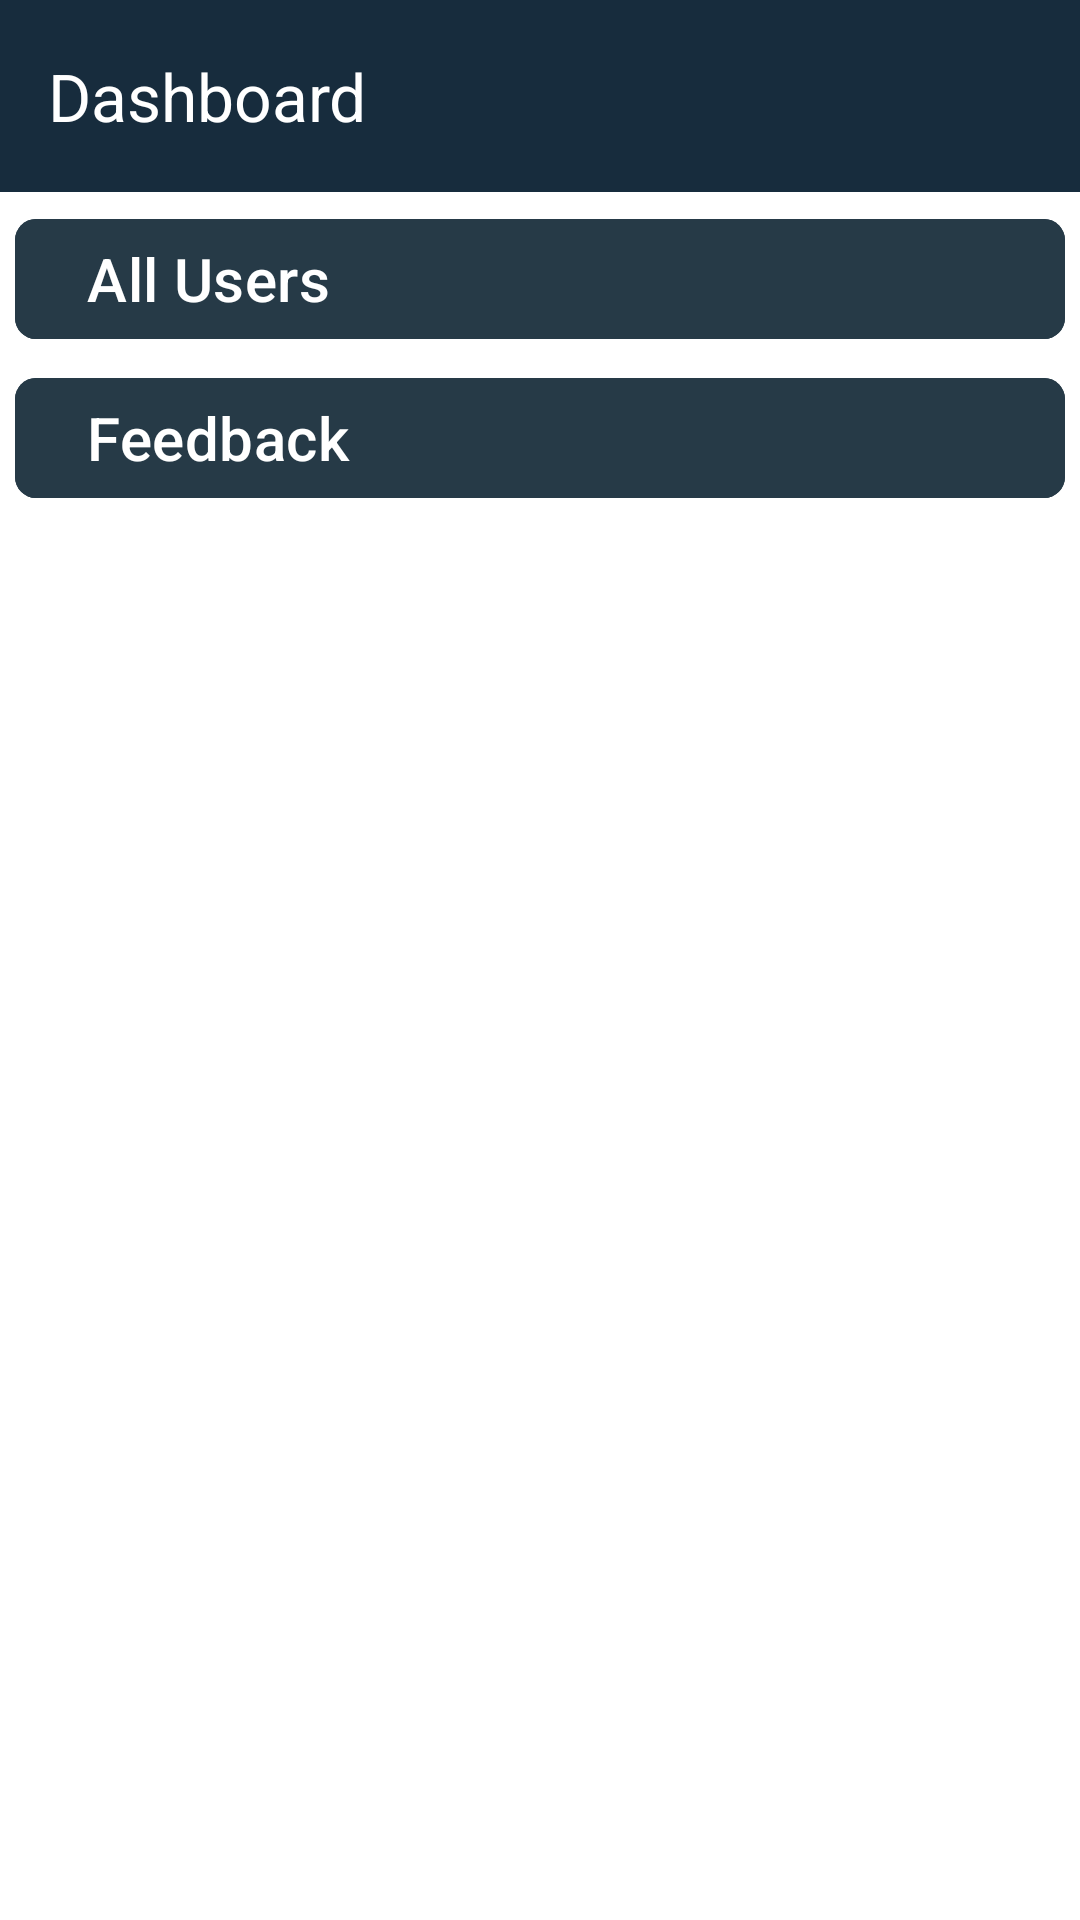

Reconstruct the res/layout file that produces this screen, plus the resources it refers to.
<!-- AndroidManifest.xml: application theme Theme.AdminEasyRoom -->
<!-- res/layout/activity_main.xml -->
<?xml version="1.0" encoding="utf-8"?>
<LinearLayout xmlns:android="http://schemas.android.com/apk/res/android"
    xmlns:app="http://schemas.android.com/apk/res-auto"
    xmlns:tools="http://schemas.android.com/tools"
    android:id="@+id/main"
    android:background="@color/white"
    android:orientation="vertical"
    android:layout_width="match_parent"
    android:layout_height="match_parent"
    tools:context=".activities.MainActivity">
    <androidx.appcompat.widget.Toolbar
        android:layout_width="match_parent"
        android:background="@color/lavender"
        app:title="Dashboard"
        app:titleTextColor="@color/white"
        android:layout_height="wrap_content"/>
    <com.google.android.material.button.MaterialButton
        android:id="@+id/allUsersBtn"
        android:layout_width="match_parent"
        android:layout_margin="5dp"
        app:cornerRadius="7dp"
        android:text="All Users"
        android:textSize="20sp"
        android:gravity="start|center"
        android:backgroundTint="@color/login_background"
        android:layout_height="wrap_content"/>

    <com.google.android.material.button.MaterialButton
        android:id="@+id/feedBackBtn"
        android:layout_width="match_parent"
        android:layout_marginStart="5dp"
        android:layout_marginEnd="5dp"
        app:cornerRadius="7dp"
        android:text="Feedback"
        android:textSize="20sp"
        android:gravity="start|center"
        android:backgroundTint="@color/login_background"
        android:layout_height="wrap_content"/>
</LinearLayout>
<!-- resources referenced by this layout -->
<resources>
  <color name="lavender">#172C3D</color>
  <color name="login_background">#263a47</color>
  <color name="white">#FFFFFFFF</color>
  <style name="Theme.AdminEasyRoom" parent="Base.Theme.AdminEasyRoom" />
  <style name="Base.Theme.AdminEasyRoom" parent="Theme.Material3.DayNight.NoActionBar">
          
          
      </style>
</resources>
